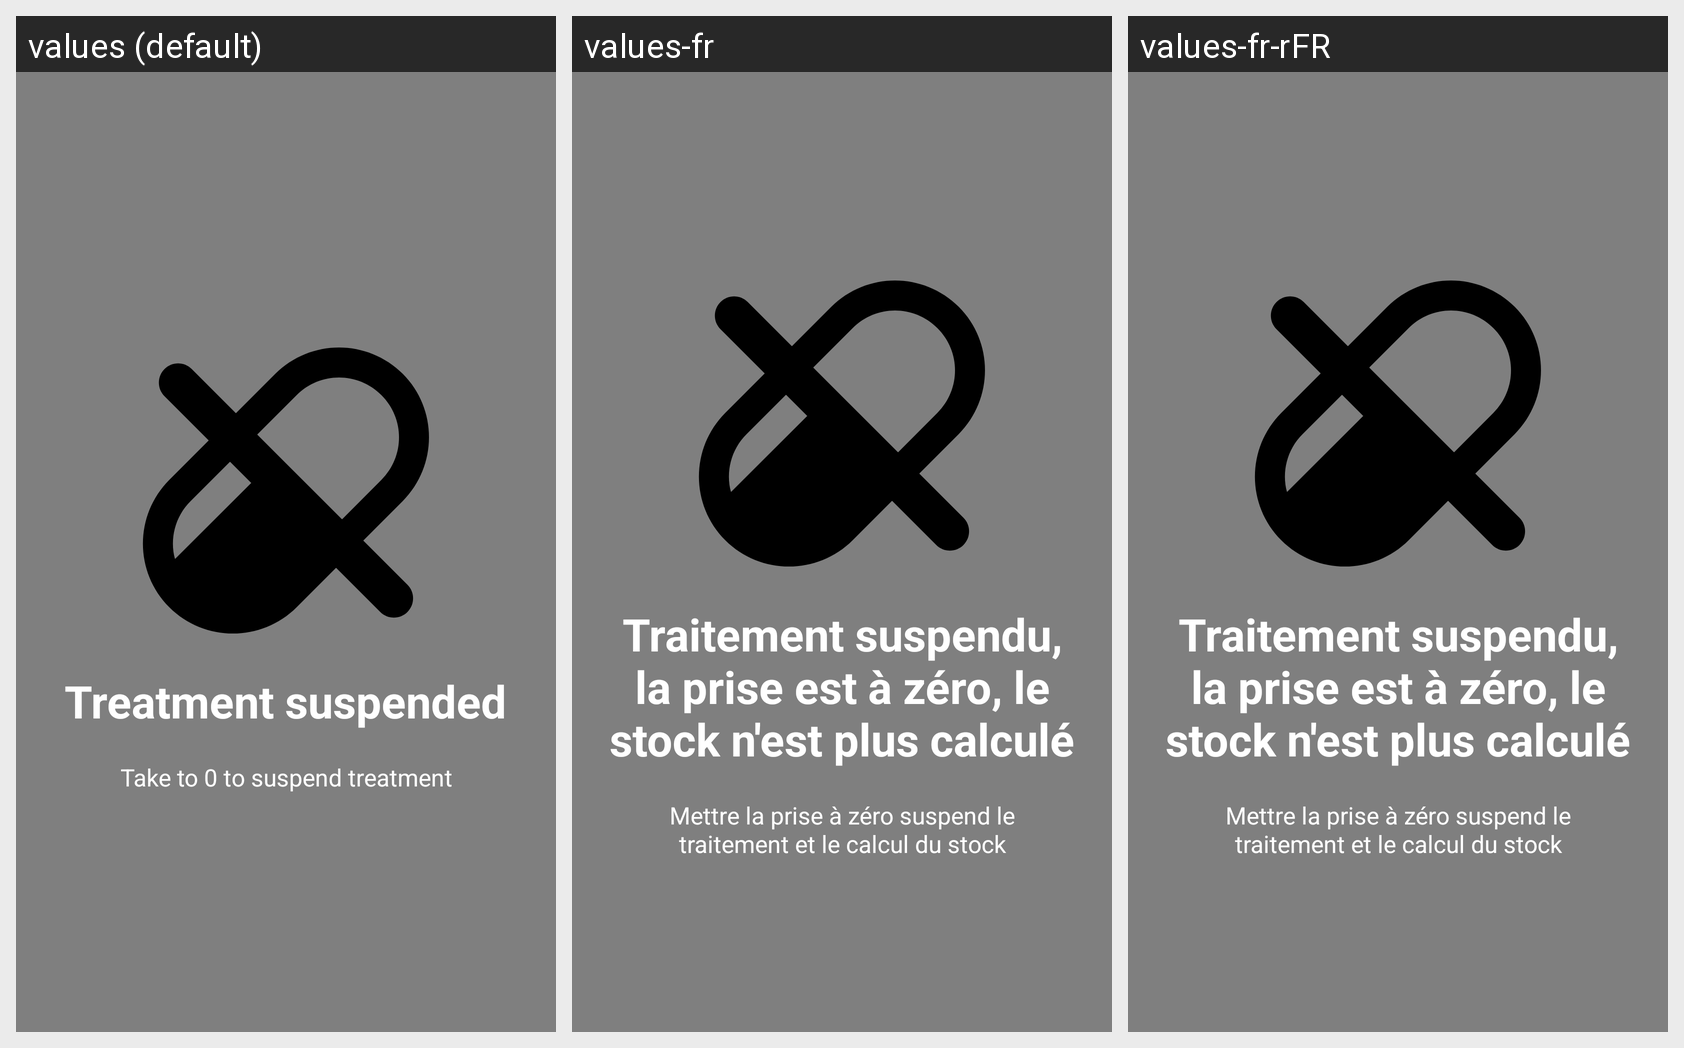

Translations of the strings shown on this Android screen, per locale in the grid:
Android screen res/layout/welcome10.xml rendered under 3 locales, left to right: values (default), values-fr, values-fr-rFR. Device: Nexus 5 (rendered at 1080×1920; each locale shown at half size, 540×960, under a caption strip naming it); theme AppTheme.
Strings drawn on this screen, with the default value and each locale's value (text and hints the layout hard-codes, and strings that could not be matched under every locale, appear in the picture but are not listed):

slide10_Pilldroid
  values: Treatment suspended
  values-fr: Traitement suspendu, la prise est à zéro, le stock n'est plus calculé
  values-fr-rFR: Traitement suspendu, la prise est à zéro, le stock n'est plus calculé

slide10_desc
  values: Take to 0 to suspend treatment
  values-fr: Mettre la prise à zéro suspend le traitement et le calcul du stock
  values-fr-rFR: Mettre la prise à zéro suspend le traitement et le calcul du stock
